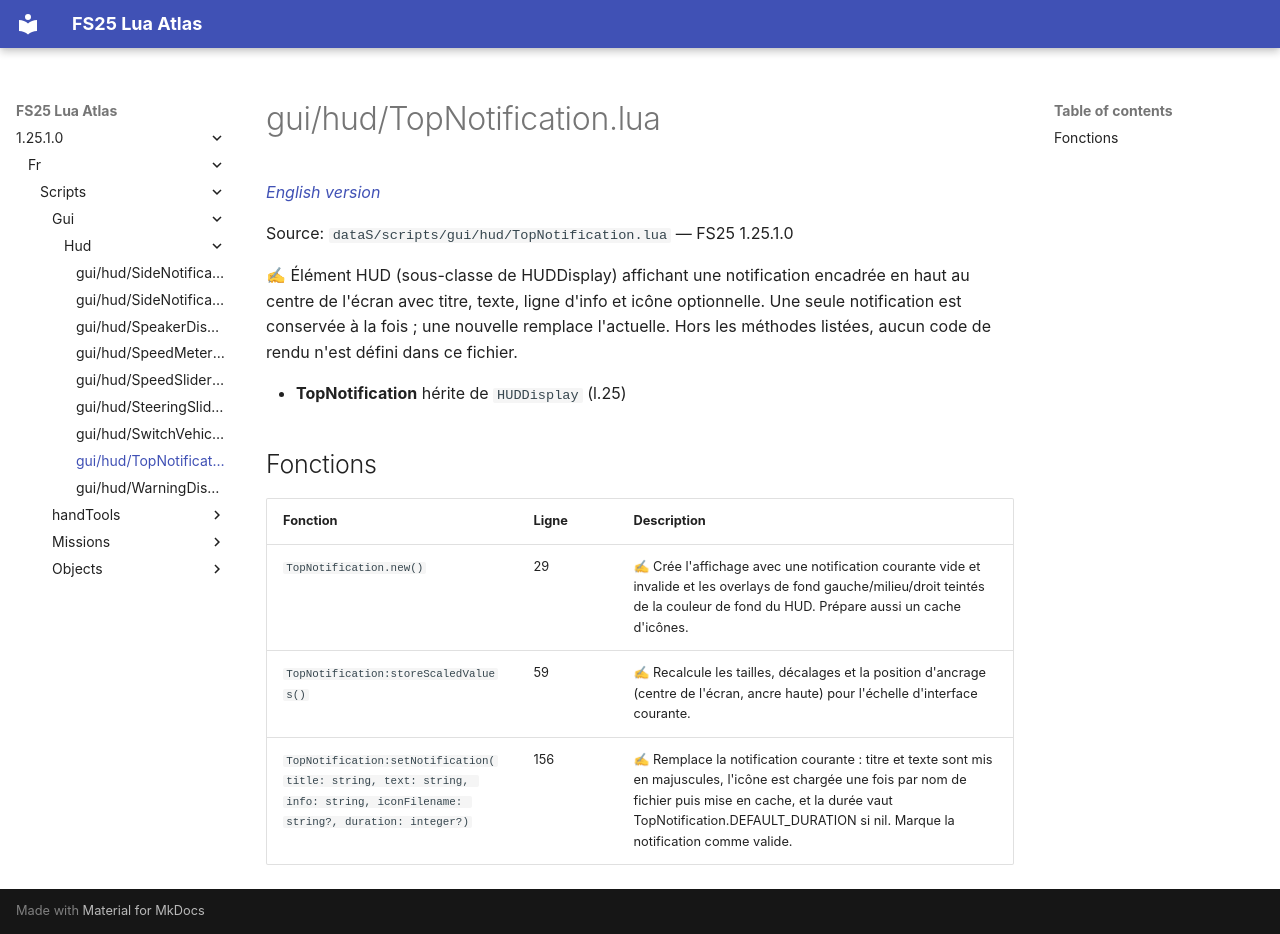

repository: Tim0219800/fs25-lua-atlas · page: 1.25.1.0/fr/scripts/gui/hud/TopNotification.html · generator: mkdocs

# gui/hud/TopNotification.lua

*[English version](../../../../scripts/gui/hud/TopNotification.md)*

Source: `dataS/scripts/gui/hud/TopNotification.lua` — FS25 1.25.1.0

✍ Élément HUD (sous-classe de HUDDisplay) affichant une notification encadrée en haut au centre de l'écran avec titre, texte, ligne d'info et icône optionnelle. Une seule notification est conservée à la fois ; une nouvelle remplace l'actuelle. Hors les méthodes listées, aucun code de rendu n'est défini dans ce fichier.

- **TopNotification** hérite de `HUDDisplay` (l.25)

## Fonctions

| Fonction | Ligne | Description |
|---|---|---|
| `TopNotification.new()` | 29 | ✍ Crée l'affichage avec une notification courante vide et invalide et les overlays de fond gauche/milieu/droit teintés de la couleur de fond du HUD. Prépare aussi un cache d'icônes. |
| `TopNotification:storeScaledValues()` | 59 | ✍ Recalcule les tailles, décalages et la position d'ancrage (centre de l'écran, ancre haute) pour l'échelle d'interface courante. |
| `TopNotification:setNotification(title: string, text: string, info: string, iconFilename: string?, duration: integer?)` | 156 | ✍ Remplace la notification courante : titre et texte sont mis en majuscules, l'icône est chargée une fois par nom de fichier puis mise en cache, et la durée vaut TopNotification.DEFAULT_DURATION si nil. Marque la notification comme valide. |
